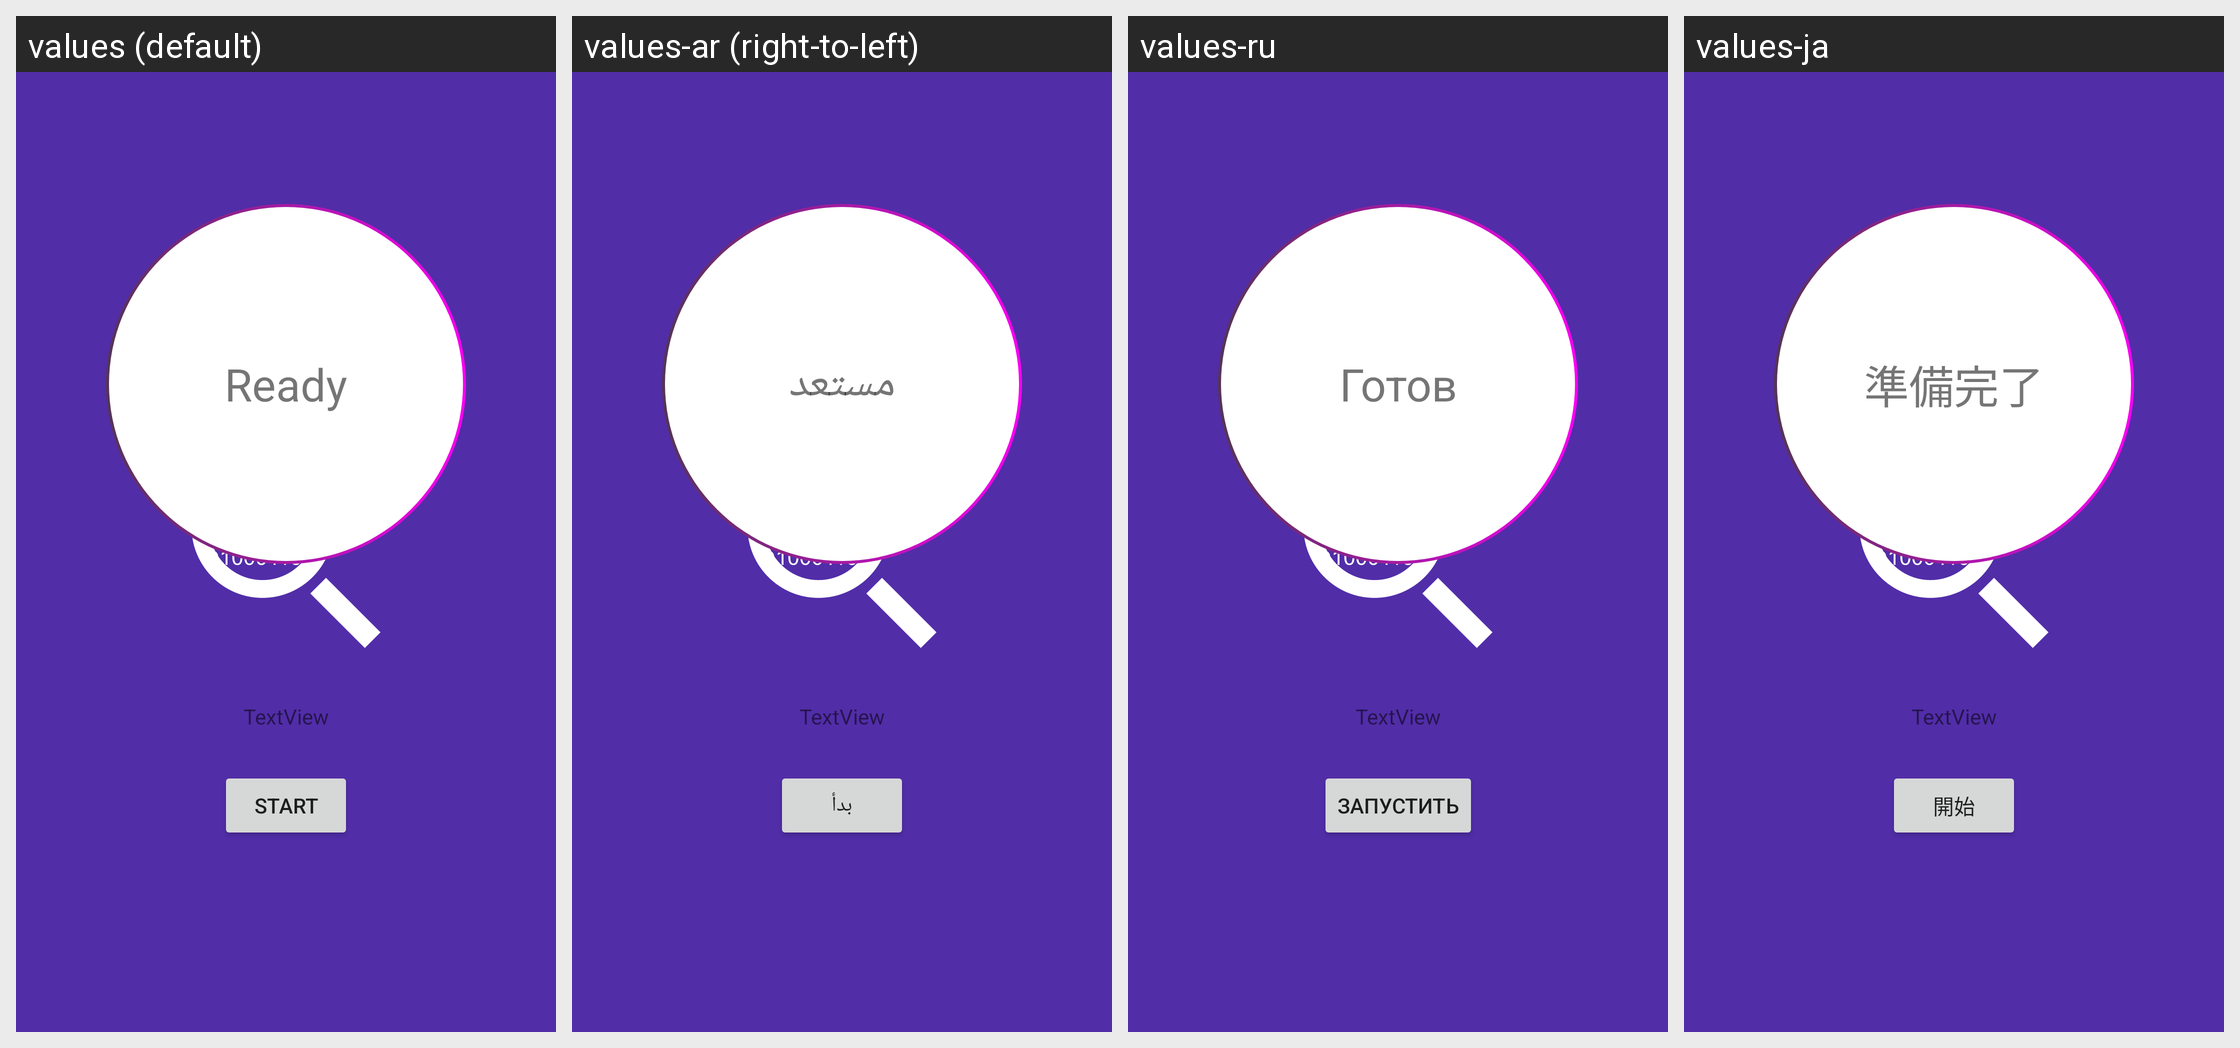

The Android screen above is rendered under several locales of the same app. Produce the string resources it draws, with the default and per-locale values.
Android screen res/layout/activity_main.xml rendered under 4 locales, left to right: values (default), values-ar (right-to-left), values-ru, values-ja. Device: Nexus 5 (rendered at 1080×1920; each locale shown at half size, 540×960, under a caption strip naming it); theme AppTheme.SplashScreen.
Other locales in the repository, not shown: values-az, values-bn, values-cn, values-de, values-es, values-fr, values-hi, values-in, values-it, values-iw, values-ko, values-ms, values-nb-rNO, values-pl, values-pt, values-pt-rBR, values-ta, values-tr, values-uk, values-ur, values-vi, values-zh-rCN.
Strings drawn on this screen, with the default value and each locale's value (text and hints the layout hard-codes, and strings that could not be matched under every locale, appear in the picture but are not listed):

start_button
  values: Start
  values-ar: بدأ
  values-ru: Запустить
  values-ja: 開始

ready
  values: Ready
  values-ar: مستعد
  values-ru: Готов
  values-ja: 準備完了
